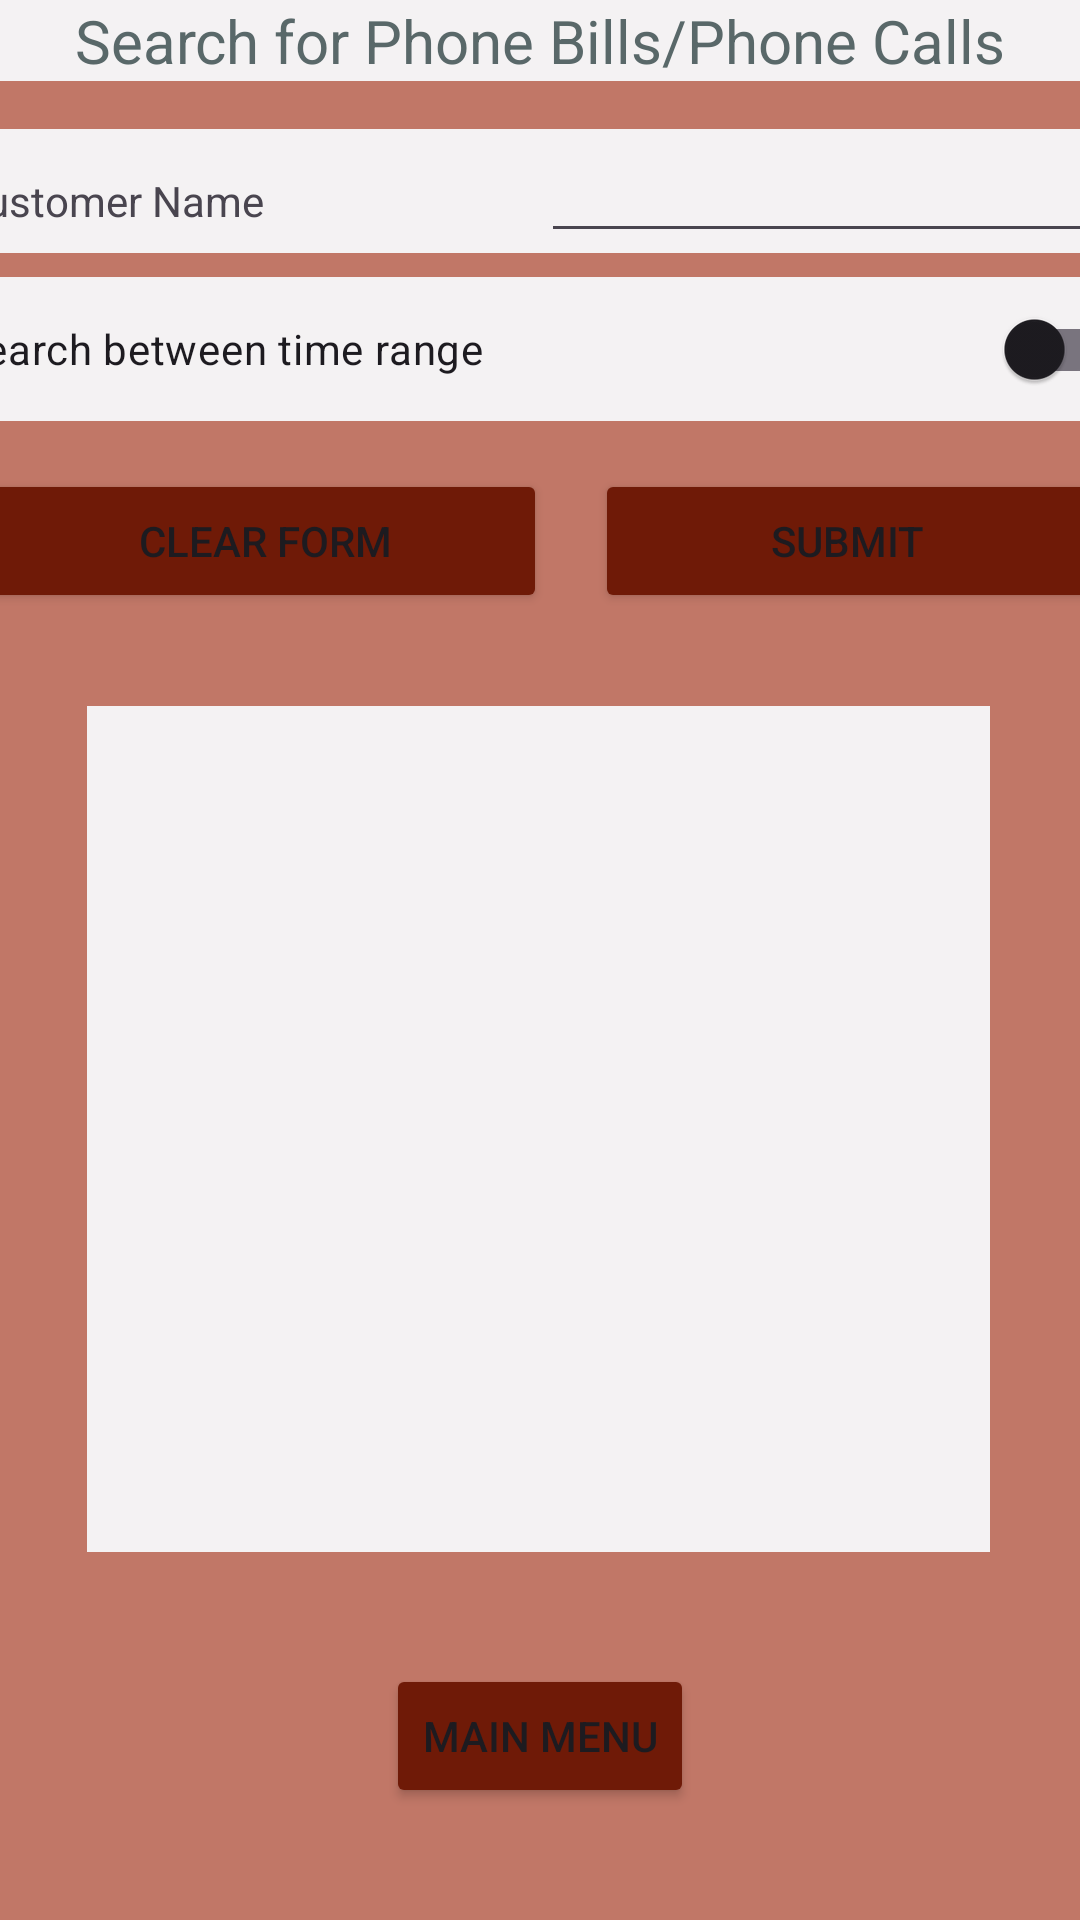

Write the Android layout XML for this screen, with the resource values it uses.
<!-- AndroidManifest.xml: application theme Theme.PhoneBill -->
<!-- res/layout/activity_search_phone_bill.xml -->
<?xml version="1.0" encoding="utf-8"?>
<androidx.constraintlayout.widget.ConstraintLayout xmlns:android="http://schemas.android.com/apk/res/android"
    xmlns:app="http://schemas.android.com/apk/res-auto"
    xmlns:tools="http://schemas.android.com/tools"
    android:id="@+id/main"
    android:layout_width="match_parent"
    android:layout_height="match_parent"
    android:background="@color/pink"
    tools:context=".SearchPhoneBillActivity">

    <LinearLayout
        android:id="@+id/searchPhoneBillOptionsBlock"
        android:layout_width="388dp"
        android:layout_height="wrap_content"
        android:layout_margin="16dp"
        android:layout_marginTop="14dp"
        android:layout_marginBottom="36dp"
        android:layout_weight="2"
        android:orientation="vertical"
        app:layout_constraintBottom_toTopOf="@+id/searchPhoneBillListView"
        app:layout_constraintEnd_toEndOf="parent"
        app:layout_constraintStart_toStartOf="parent"
        app:layout_constraintTop_toBottomOf="@+id/searchPhoneCallTitle">

        <LinearLayout
            android:id="@+id/searchPhoneBillOptionsTop"
            android:layout_width="match_parent"
            android:layout_height="wrap_content"
            android:orientation="vertical">

            <LinearLayout
                android:layout_width="match_parent"
                android:layout_height="wrap_content"
                android:layout_weight="2"
                android:orientation="horizontal"
                android:weightSum="2"
                android:background="@color/white"
                android:layout_marginBottom="8dp">

                <TextView
                    android:id="@+id/searchPhoneBillCustomerNameLabel"
                    android:layout_width="0dp"
                    android:layout_height="wrap_content"
                    android:layout_weight="1"
                    android:text="@string/customer_name"
                    android:textAlignment="viewStart" />

                <EditText
                    android:id="@+id/searchPhoneBillCustomerNameField"
                    android:layout_width="0dp"
                    android:layout_height="wrap_content"
                    android:layout_weight="1"
                    android:inputType="text" />
            </LinearLayout>

            <androidx.appcompat.widget.SwitchCompat
                android:id="@+id/searchPhoneCallBetweenRangeSwitch"
                android:layout_width="match_parent"
                android:layout_height="wrap_content"
                android:layout_weight="2"
                android:checked="false"
                android:text="@string/search_between_time_range"
                android:background="@color/white"
                android:layout_marginBottom="8dp"/>

            <LinearLayout
                android:id="@+id/searchPhoneBillTimeRangeBlock"
                android:layout_width="match_parent"
                android:layout_height="match_parent"
                android:layout_weight="1"
                android:orientation="vertical"
                android:visibility="gone">

                <LinearLayout
                    android:layout_width="match_parent"
                    android:layout_height="wrap_content"
                    android:layout_marginBottom="8dp"
                    android:background="@color/white"
                    android:orientation="horizontal"
                    android:weightSum="9">

                    <TextView
                        android:id="@+id/textView2"
                        android:layout_width="0dp"
                        android:layout_height="wrap_content"
                        android:layout_weight="3"
                        android:text="@string/call_begin_time" />

                    <EditText
                        android:id="@+id/searchPhoneCallBeginTimeField"
                        android:layout_width="0dp"
                        android:layout_height="wrap_content"
                        android:layout_weight="4"
                        android:ems="10"
                        android:inputType="datetime" />

                    <Spinner
                        android:id="@+id/searchBeginTimeSpinner"
                        android:layout_width="0dp"
                        android:layout_height="wrap_content"
                        android:layout_weight="2" />
                </LinearLayout>

                <LinearLayout
                    android:layout_width="match_parent"
                    android:layout_height="wrap_content"
                    android:layout_marginBottom="8dp"
                    android:background="@color/white"
                    android:orientation="horizontal"
                    android:weightSum="9">

                    <TextView
                        android:id="@+id/textView3"
                        android:layout_width="0dp"
                        android:layout_height="wrap_content"
                        android:layout_weight="3"
                        android:text="@string/call_end_time" />

                    <EditText
                        android:id="@+id/searchPhoneCallEndTimeField"
                        android:layout_width="0dp"
                        android:layout_height="wrap_content"
                        android:layout_weight="4"
                        android:ems="10"
                        android:inputType="text" />

                    <Spinner
                        android:id="@+id/searchEndTimeSpinner"
                        android:layout_width="0dp"
                        android:layout_height="wrap_content"
                        android:layout_weight="2" />
                </LinearLayout>
            </LinearLayout>
        </LinearLayout>

        <LinearLayout
            android:id="@+id/searchPhoneBillButtons"
            android:layout_width="match_parent"
            android:layout_height="match_parent"
            android:orientation="horizontal">

            <Button
                android:id="@+id/button2"
                android:layout_width="wrap_content"
                android:layout_height="wrap_content"
                android:layout_margin="8dp"
                android:layout_weight="1"
                android:backgroundTint="@color/red"
                android:onClick="clearForm"
                android:text="@string/clear_form" />

            <Button
                android:id="@+id/submitSearchButton"
                android:layout_width="wrap_content"
                android:layout_height="wrap_content"
                android:layout_weight="1"
                android:onClick="searchForPhoneBillAndCalls"
                android:text="@string/submit"
                android:layout_margin="8dp"
                android:backgroundTint="@color/red"/>
        </LinearLayout>
    </LinearLayout>

    <ListView
        android:id="@+id/searchPhoneBillListView"
        android:layout_width="301dp"
        android:layout_height="282dp"
        android:layout_marginStart="54dp"
        android:layout_marginTop="23dp"
        android:layout_marginEnd="55dp"
        android:background="@color/white"
        app:layout_constraintEnd_toEndOf="parent"
        app:layout_constraintStart_toStartOf="parent"
        app:layout_constraintTop_toBottomOf="@+id/searchPhoneBillOptionsBlock" />

    <Button
        android:id="@+id/searchActivityBackToMainButton"
        android:layout_width="wrap_content"
        android:layout_height="wrap_content"
        android:onClick="goBackToMainActivity"
        android:text="@string/back_to_main"
        app:layout_constraintBottom_toBottomOf="parent"
        app:layout_constraintEnd_toEndOf="parent"
        app:layout_constraintStart_toStartOf="parent"
        app:layout_constraintTop_toBottomOf="@id/searchPhoneBillListView"
        android:backgroundTint="@color/red"/>

    <TextView
        android:id="@+id/searchPhoneCallTitle"
        android:layout_width="0dp"
        android:layout_height="wrap_content"
        android:background="@color/white"
        android:text="Search for Phone Bills/Phone Calls"
        android:textAlignment="center"
        android:textColor="@color/grey"
        android:textSize="20sp"
        app:layout_constraintBottom_toTopOf="@+id/searchPhoneBillOptionsBlock"
        app:layout_constraintEnd_toEndOf="parent"
        app:layout_constraintHorizontal_bias="0.0"
        app:layout_constraintStart_toStartOf="parent"
        app:layout_constraintTop_toTopOf="parent" />

</androidx.constraintlayout.widget.ConstraintLayout>
<!-- resources referenced by this layout -->
<resources>
  <color name="grey">#596869</color>
  <color name="pink">#c17767</color>
  <color name="red">#6f1a07</color>
  <color name="white">#f4f2f3</color>
  <string name="back_to_main">Main Menu</string>
  <string name="call_begin_time">Call Begin Time</string>
  <string name="call_end_time">Call End Time</string>
  <string name="clear_form">Clear Form</string>
  <string name="customer_name">Customer Name</string>
  <string name="search_between_time_range">Search between time range</string>
  <string name="submit">Submit</string>
  <style name="Theme.PhoneBill" parent="Base.Theme.PhoneBill" />
  <style name="Base.Theme.PhoneBill" parent="Theme.Material3.DayNight.NoActionBar">
          
          
      </style>
</resources>
